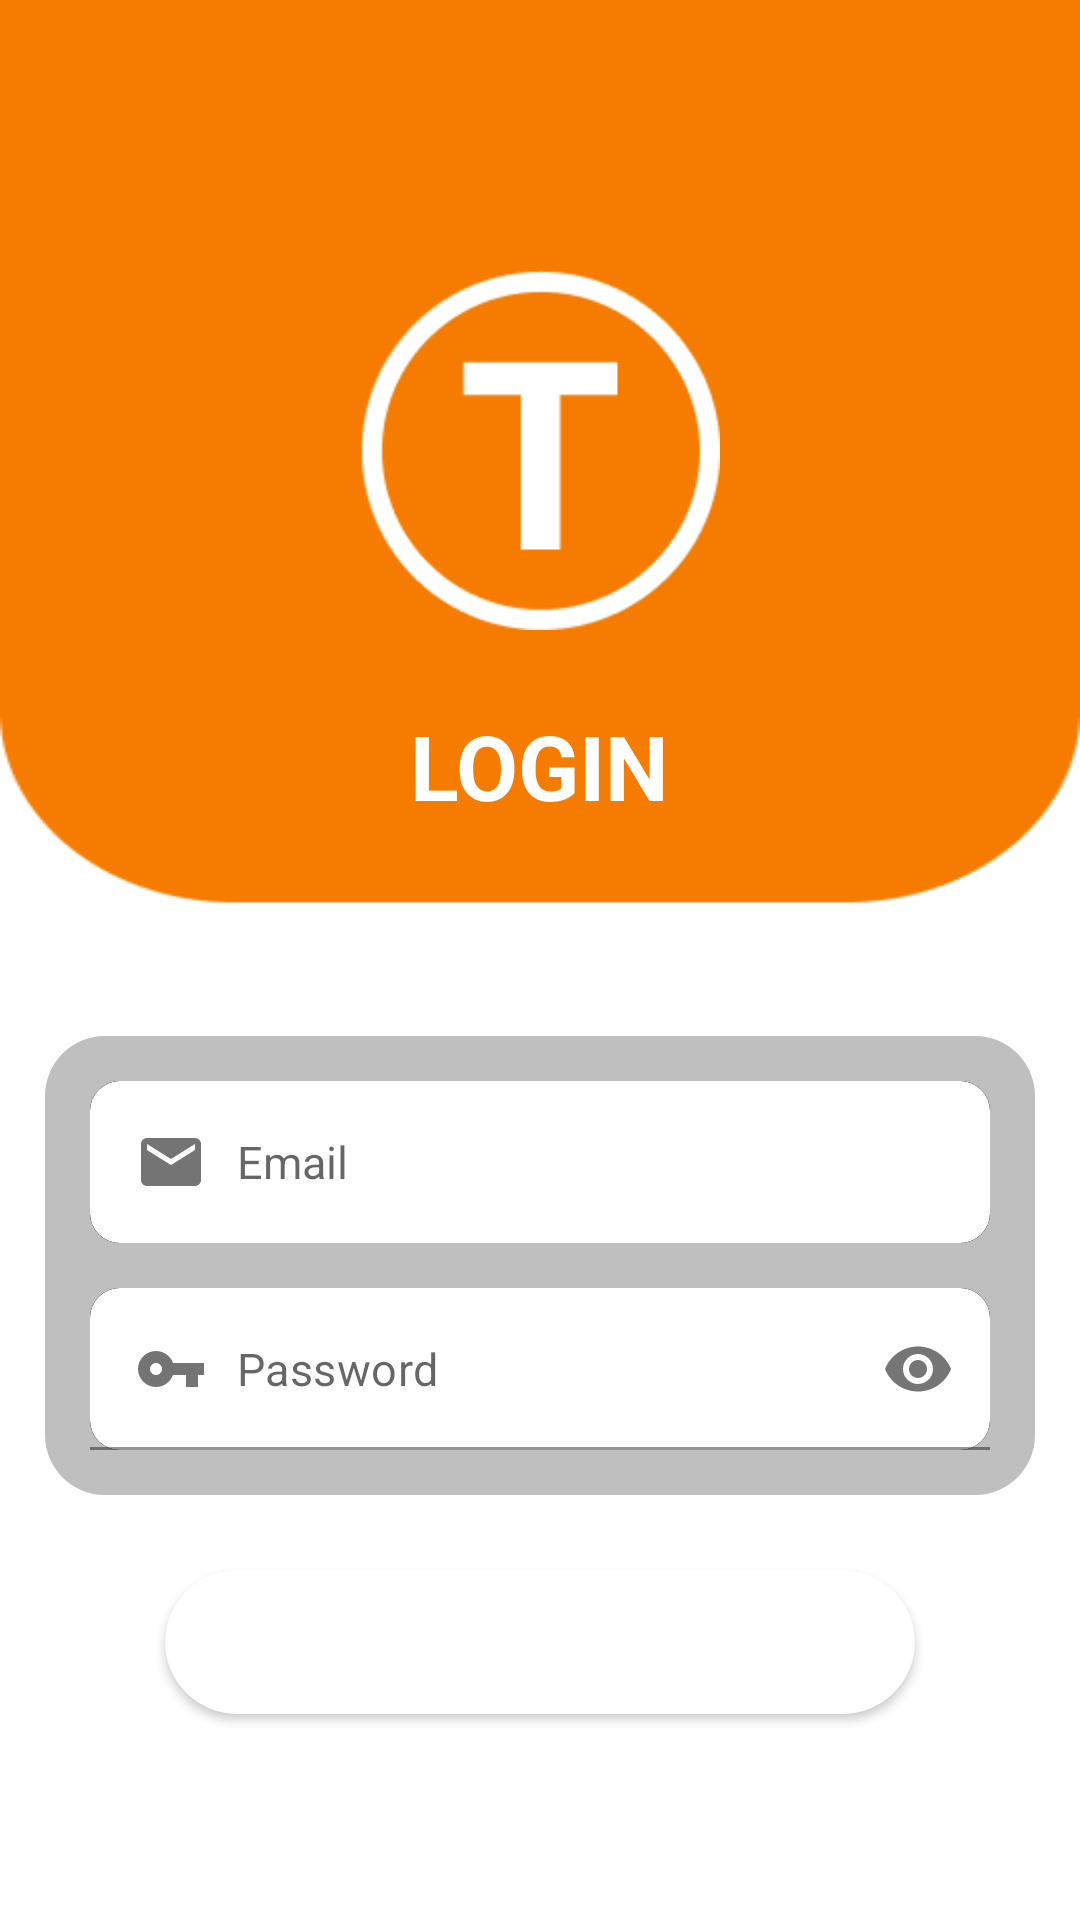

Android layout source for this screen:
<!-- AndroidManifest.xml: application theme Theme.TerraProject -->
<!-- res/layout/activity_login.xml -->
<?xml version="1.0" encoding="utf-8"?>
<LinearLayout
    xmlns:android="http://schemas.android.com/apk/res/android"
    xmlns:app="http://schemas.android.com/apk/res-auto"
    xmlns:tools="http://schemas.android.com/tools"
    android:layout_width="match_parent"
    android:layout_height="match_parent"
    android:orientation="vertical"
    android:background="@drawable/background_login"
    tools:context=".activities.LoginActivity">

    <ImageView
        android:layout_width="120dp"
        android:layout_height="120dp"
        android:layout_gravity="center"
        android:layout_marginTop="90dp"
        android:src="@drawable/logo"/>

    <TextView
        android:layout_width="wrap_content"
        android:layout_height="wrap_content"
        android:text="LOGIN"
        android:textSize="30dp"
        android:textStyle="bold"
        android:layout_gravity="center"
        android:textColor="@color/white"
        android:layout_marginTop="25dp"/>

    <RelativeLayout
        android:layout_width="match_parent"
        android:layout_height="wrap_content"
        android:layout_marginTop="70dp"
        android:layout_marginRight="15dp"
        android:layout_marginLeft="15dp"
        android:background="@drawable/custom_edittext"
        android:padding="15dp">

        <EditText
            android:id="@+id/editTextEmail"
            android:layout_width="match_parent"
            android:layout_height="wrap_content"
            android:background="@drawable/edittext_shadow"
            android:drawableStart="@drawable/ic_email"
            android:drawablePadding="10dp"
            android:hint="Email"
            android:inputType="textEmailAddress"
            android:padding="15sp"
            android:textColor="@color/black"
            android:textSize="15dp" />

        <com.google.android.material.textfield.TextInputLayout
            xmlns:app="http://schemas.android.com/apk/res-auto"
            android:id="@+id/etPasswordLayout"
            android:layout_width="match_parent"
            android:layout_height="wrap_content"
            app:hintEnabled="false"
            app:passwordToggleEnabled="true"
            android:layout_below="@+id/editTextEmail"
            android:layout_marginTop="15dp">

            <com.google.android.material.textfield.TextInputEditText
                android:id="@+id/editTextPassword"
                android:layout_width="match_parent"
                android:layout_height="wrap_content"
                android:background="@drawable/edittext_shadow"
                android:drawableStart="@drawable/ic_key"
                android:drawablePadding="10dp"
                android:hint="Password"
                android:inputType="textPassword"
                android:padding="15sp"
                android:textColor="@color/black"
                android:textSize="15dp" />
        </com.google.android.material.textfield.TextInputLayout>
    </RelativeLayout>

    <Button
        android:id="@+id/buttonLogin"
        android:layout_width="250dp"
        android:layout_height="wrap_content"
        android:text="Login"
        android:textColor="@color/white"
        android:layout_gravity="center"
        android:layout_marginTop="25dp"
        android:layout_marginLeft="15dp"
        android:layout_marginRight="15dp"
        android:background="@drawable/button_hover"
        />

</LinearLayout>
<!-- resources referenced by this layout -->
<resources>
  <color name="black">#FF000000</color>
  <color name="white">#FFFFFFFF</color>
  <!-- drawable button_hover (drawable) -->
  <?xml version="1.0" encoding="utf-8"?>
  <selector xmlns:android="http://schemas.android.com/apk/res/android">
  
  
      <item android:state_pressed="true" android:drawable="@drawable/button_hover_1">
          <color android:color="@color/md_orange_700"/>
      </item>
  
      <item android:drawable="@drawable/custom_button" />
  </selector>
  <!-- drawable custom_edittext (drawable) -->
  <?xml version="1.0" encoding="utf-8"?>
  <shape
      xmlns:android="http://schemas.android.com/apk/res/android"
      android:padding="10dp"
      android:shape="rectangle">
  
      <solid
      android:color="#40000000" />
  
      <corners
      android:radius="20dp" />
  
  </shape>
  <!-- drawable ic_email (drawable) -->
  <vector android:height="24dp" android:tint="#747475"
      android:viewportHeight="24" android:viewportWidth="24"
      android:width="24dp" xmlns:android="http://schemas.android.com/apk/res/android">
      <path android:fillColor="@android:color/white" android:pathData="M20,4L4,4c-1.1,0 -1.99,0.9 -1.99,2L2,18c0,1.1 0.9,2 2,2h16c1.1,0 2,-0.9 2,-2L22,6c0,-1.1 -0.9,-2 -2,-2zM20,8l-8,5 -8,-5L4,6l8,5 8,-5v2z"/>
  </vector>
  <!-- drawable ic_key (drawable) -->
  <vector android:height="24dp" android:tint="#747475"
      android:viewportHeight="24" android:viewportWidth="24"
      android:width="24dp" xmlns:android="http://schemas.android.com/apk/res/android">
      <path android:fillColor="@android:color/white" android:pathData="M12.65,10C11.83,7.67 9.61,6 7,6c-3.31,0 -6,2.69 -6,6s2.69,6 6,6c2.61,0 4.83,-1.67 5.65,-4H17v4h4v-4h2v-4H12.65zM7,14c-1.1,0 -2,-0.9 -2,-2s0.9,-2 2,-2 2,0.9 2,2 -0.9,2 -2,2z"/>
  </vector>
  <style name="Theme.TerraProject" parent="Theme.MaterialComponents.DayNight.DarkActionBar">
          
          <item name="colorPrimary">@color/md_orange_700</item>
          <item name="colorPrimaryVariant">@color/md_orange_500</item>
          <item name="colorOnPrimary">@color/white</item>
          <item name="colorOnPrimaryContainer">@color/md_orange_700</item>
          
          <item name="colorSecondary">@color/md_orange_500</item>
          <item name="colorSecondaryVariant">@color/md_orange_700</item>
          <item name="colorOnSecondary">@color/black</item>
          
          <item name="android:statusBarColor" tools:targetApi="l">?attr/colorOnPrimaryContainer</item>
          
  
      </style>
  <!-- drawable button_hover_1 (drawable) -->
  <?xml version="1.0" encoding="utf-8"?>
  <shape xmlns:android="http://schemas.android.com/apk/res/android">
  
      <solid
          android:color="@color/md_orange_500"/>
      <corners
          android:topLeftRadius="50dp"
          android:topRightRadius="50dp"
          android:bottomRightRadius="50dp"
          android:bottomLeftRadius="50dp"/>
  </shape>
  <color name="md_orange_700">#F57C00</color>
  <!-- drawable custom_button (drawable) -->
  <?xml version="1.0" encoding="utf-8"?>
  <shape android:shape="rectangle" xmlns:android="http://schemas.android.com/apk/res/android" >
      <solid
          android:color="@color/white"/>
      <corners
          android:topLeftRadius="50dp"
          android:topRightRadius="50dp"
          android:bottomRightRadius="50dp"
          android:bottomLeftRadius="50dp"/>
  </shape>
  <color name="md_orange_500">#FF9800</color>
</resources>
